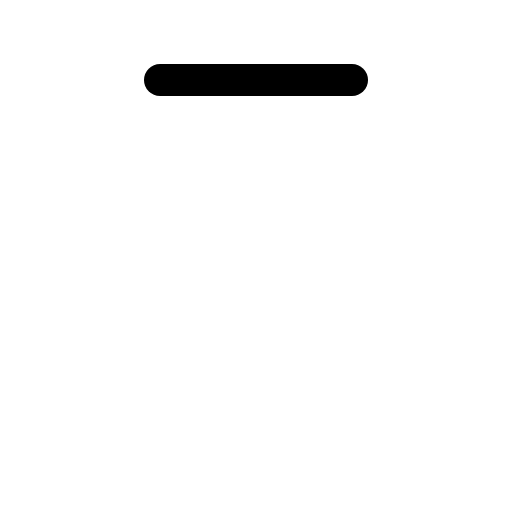
t = 0.00 s
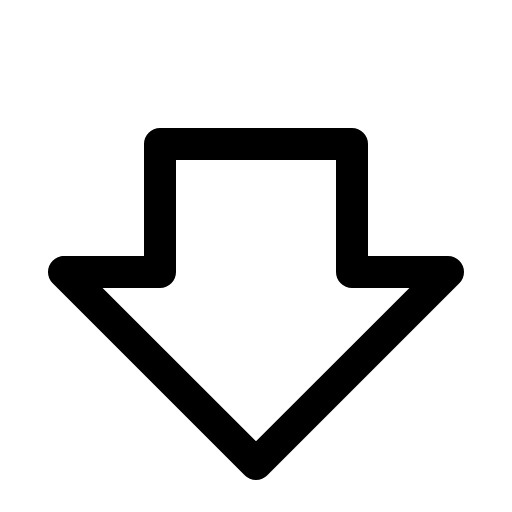
t = 0.30 s
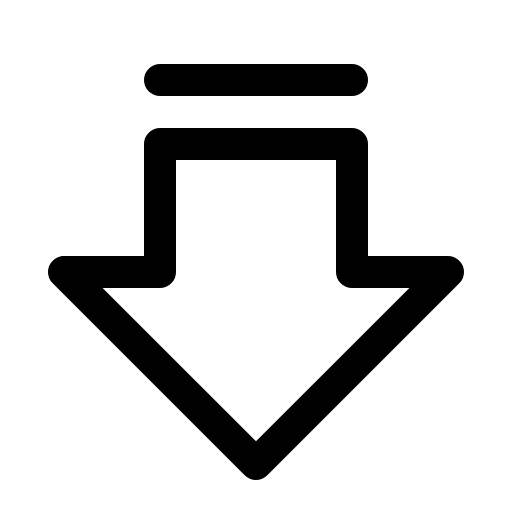
t = 0.68 s
t = 1.05 s: frame unchanged from t = 0.68 s, image omitted
t = 1.43 s: frame unchanged from t = 0.68 s, image omitted

The animated SVG that drew these frames (rendered in a browser with its animation timeline set to each time). Animation: 1 CSS @keyframes rule; one cycle of 1.80 s, repeats indefinitely.

<svg xmlns="http://www.w3.org/2000/svg" viewBox="0 0 256 256">
  <style>
    .draw-line {
      stroke-dasharray: 2000;
      stroke-dashoffset: 0;
    }
    svg:hover .draw-line {
      animation: phosphor-draw-in 1.5s ease-in-out infinite alternate;
    }
    @keyframes phosphor-draw-in {
      0%   { stroke-dashoffset: 2000; }
      100% { stroke-dashoffset: 0; }
    }
  </style><rect width="256" height="256" fill="none"/><polygon points="32 136 128 232 224 136 176 136 176 72 80 72 80 136 32 136" fill="none" stroke="currentColor" stroke-linecap="round" stroke-linejoin="round" stroke-width="16" class="draw-line" pathLength="1" style="animation-delay: 0s"/><line x1="176" y1="40" x2="80" y2="40" fill="none" stroke="currentColor" stroke-linecap="round" stroke-linejoin="round" stroke-width="16" class="draw-line" pathLength="1" style="animation-delay: 0.3s"/></svg>
